Labelled photos from "224x224", an image-classification folder in saloviho/SORRY. The possible labels are: adware, benign, crypto miner, downloader, dropper, file infector, flooder, installer, packed, ransomware, spyware, worm.

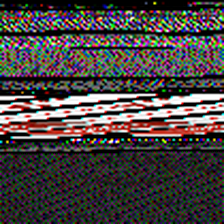
Label: downloader

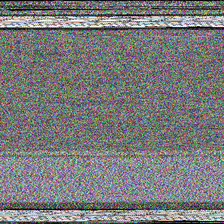
Label: installer

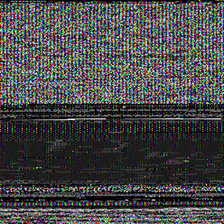
Label: benign

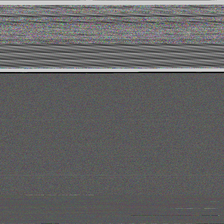
Label: ransomware

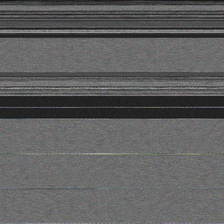
Label: dropper

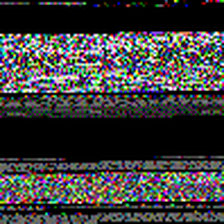
Label: spyware
